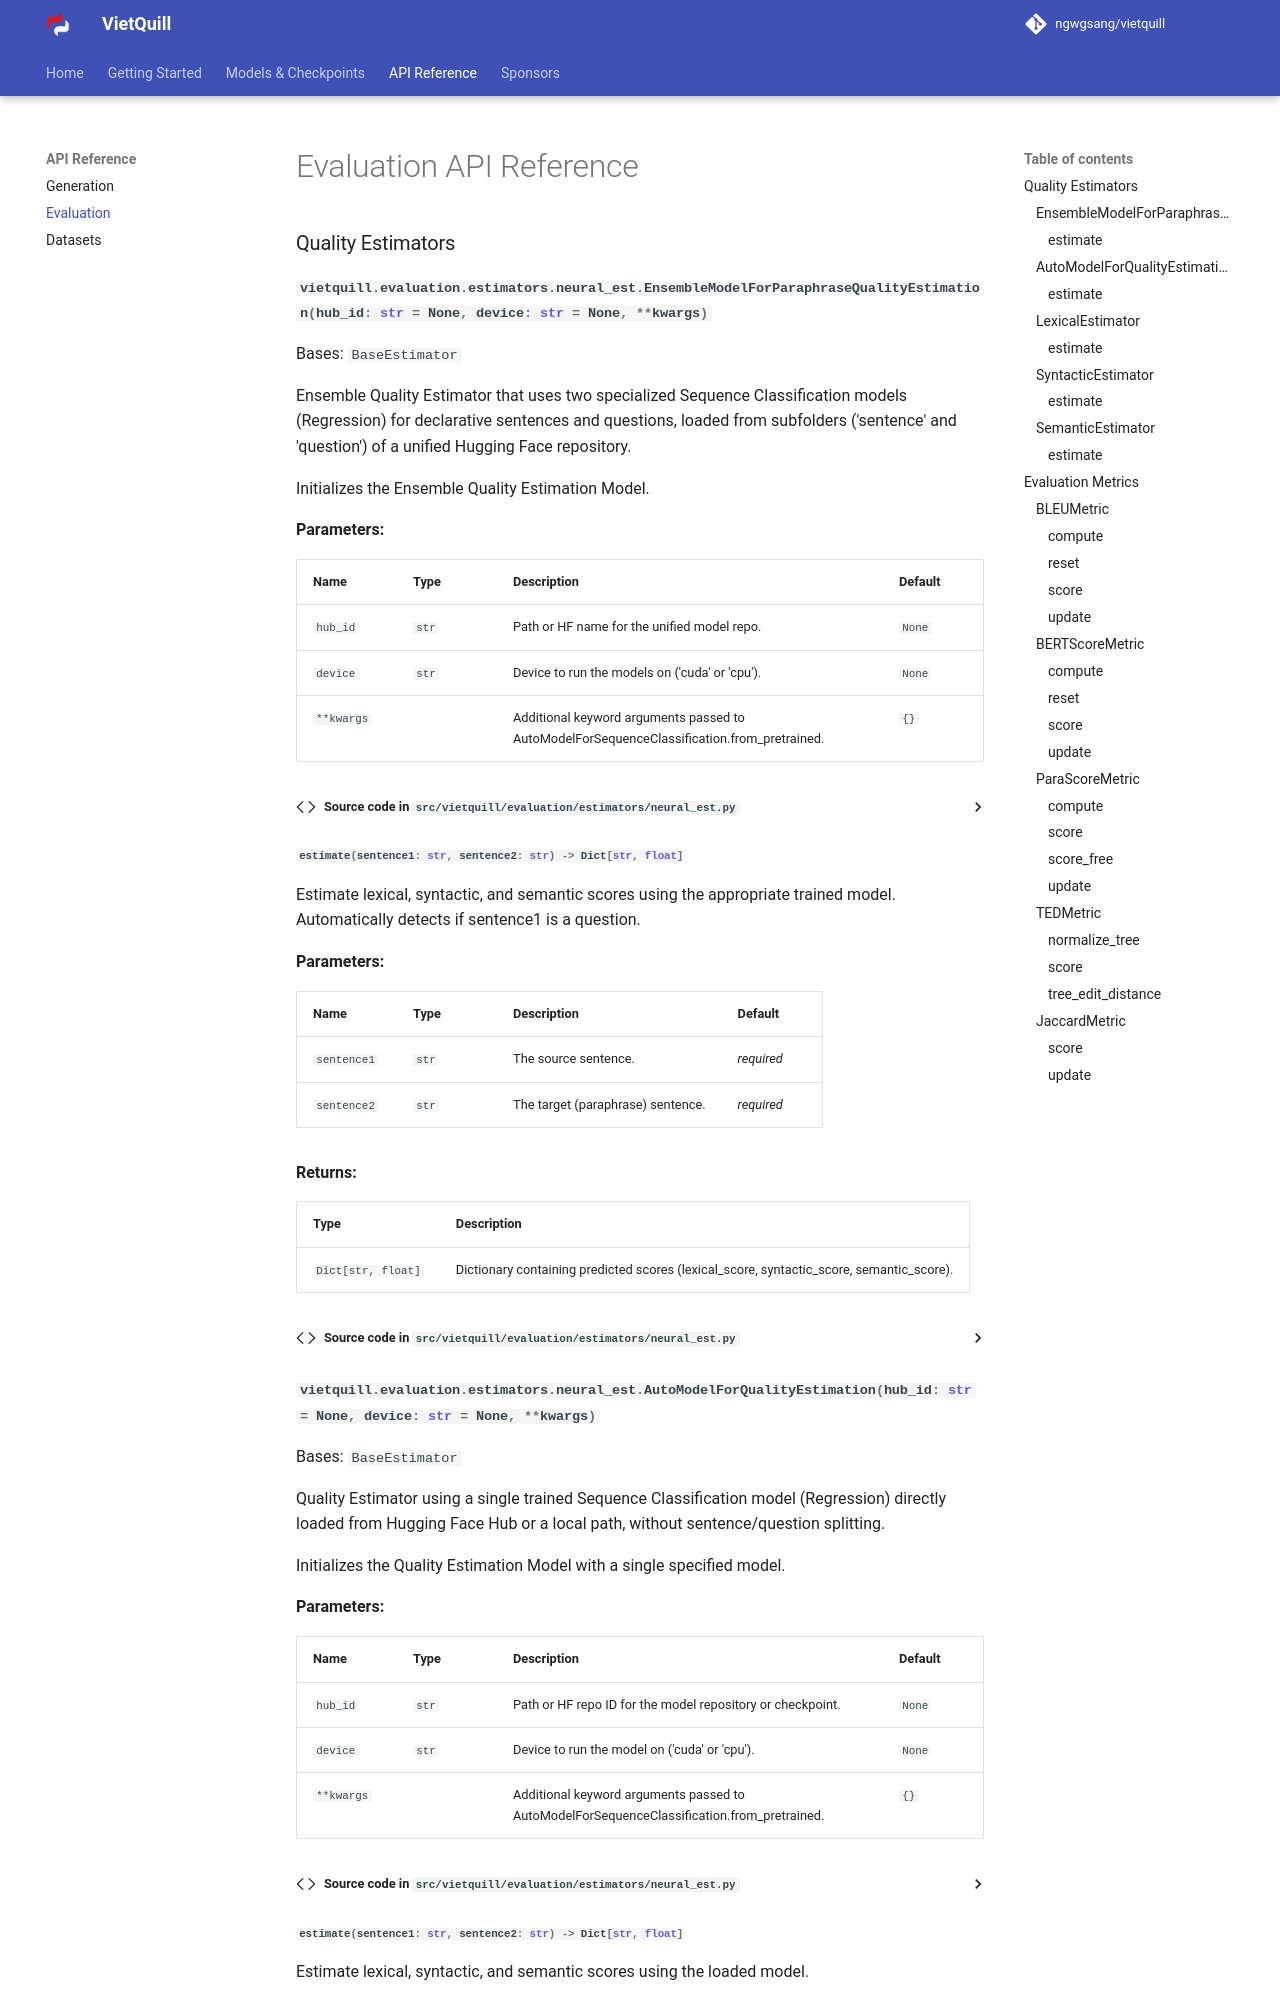

repository: ngwgsang/vietquill · page: api/evaluation/index.html · generator: mkdocs

# Evaluation API Reference

### Quality Estimators

::: vietquill.evaluation.estimators.neural_est.EnsembleModelForParaphraseQualityEstimation
    options:
      heading_level: 4
      show_root_heading: true
      show_source: true
